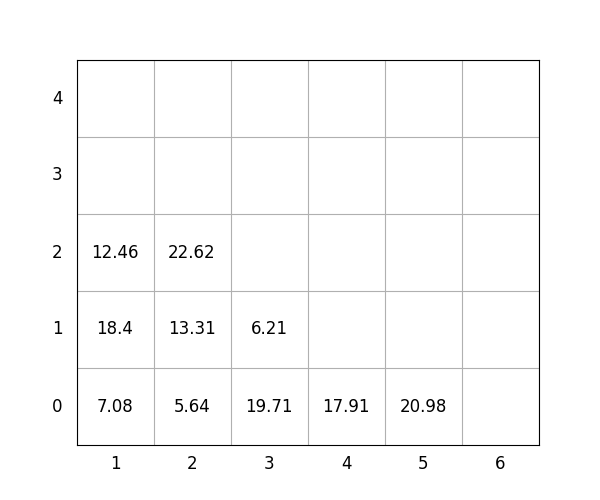

The table this chart was drawn from, first rows:
idx, loc_x, loc_y, loc_z, weight, group, score, seq, reloc, size(ft)
1, 2, 0, 0, 5.64, 1, 105.6, 1, 0, 20
2, 2, 0, 1, 13.31, 1, 113.3, 2, 0, 20
3, 2, 0, 2, 22.62, 2, 222.6, 3, 0, 20
4, 3, 0, 0, 19.71, 1, 119.7, 4, 0, 20
5, 5, 0, 0, 20.98, 0, 20.98, 5, 0, 20
6, 1, 0, 0, 7.08, 0, 7.08, 6, 0, 20
7, 3, 0, 1, 6.21, 3, 306.2, 7, 0, 20
8, 4, 0, 0, 17.91, 3, 317.9, 8, 0, 20
9, 1, 0, 1, 18.4, 0, 18.4, 9, 0, 20
10, 1, 0, 2, 12.46, 1, 112.5, 10, 0, 20
